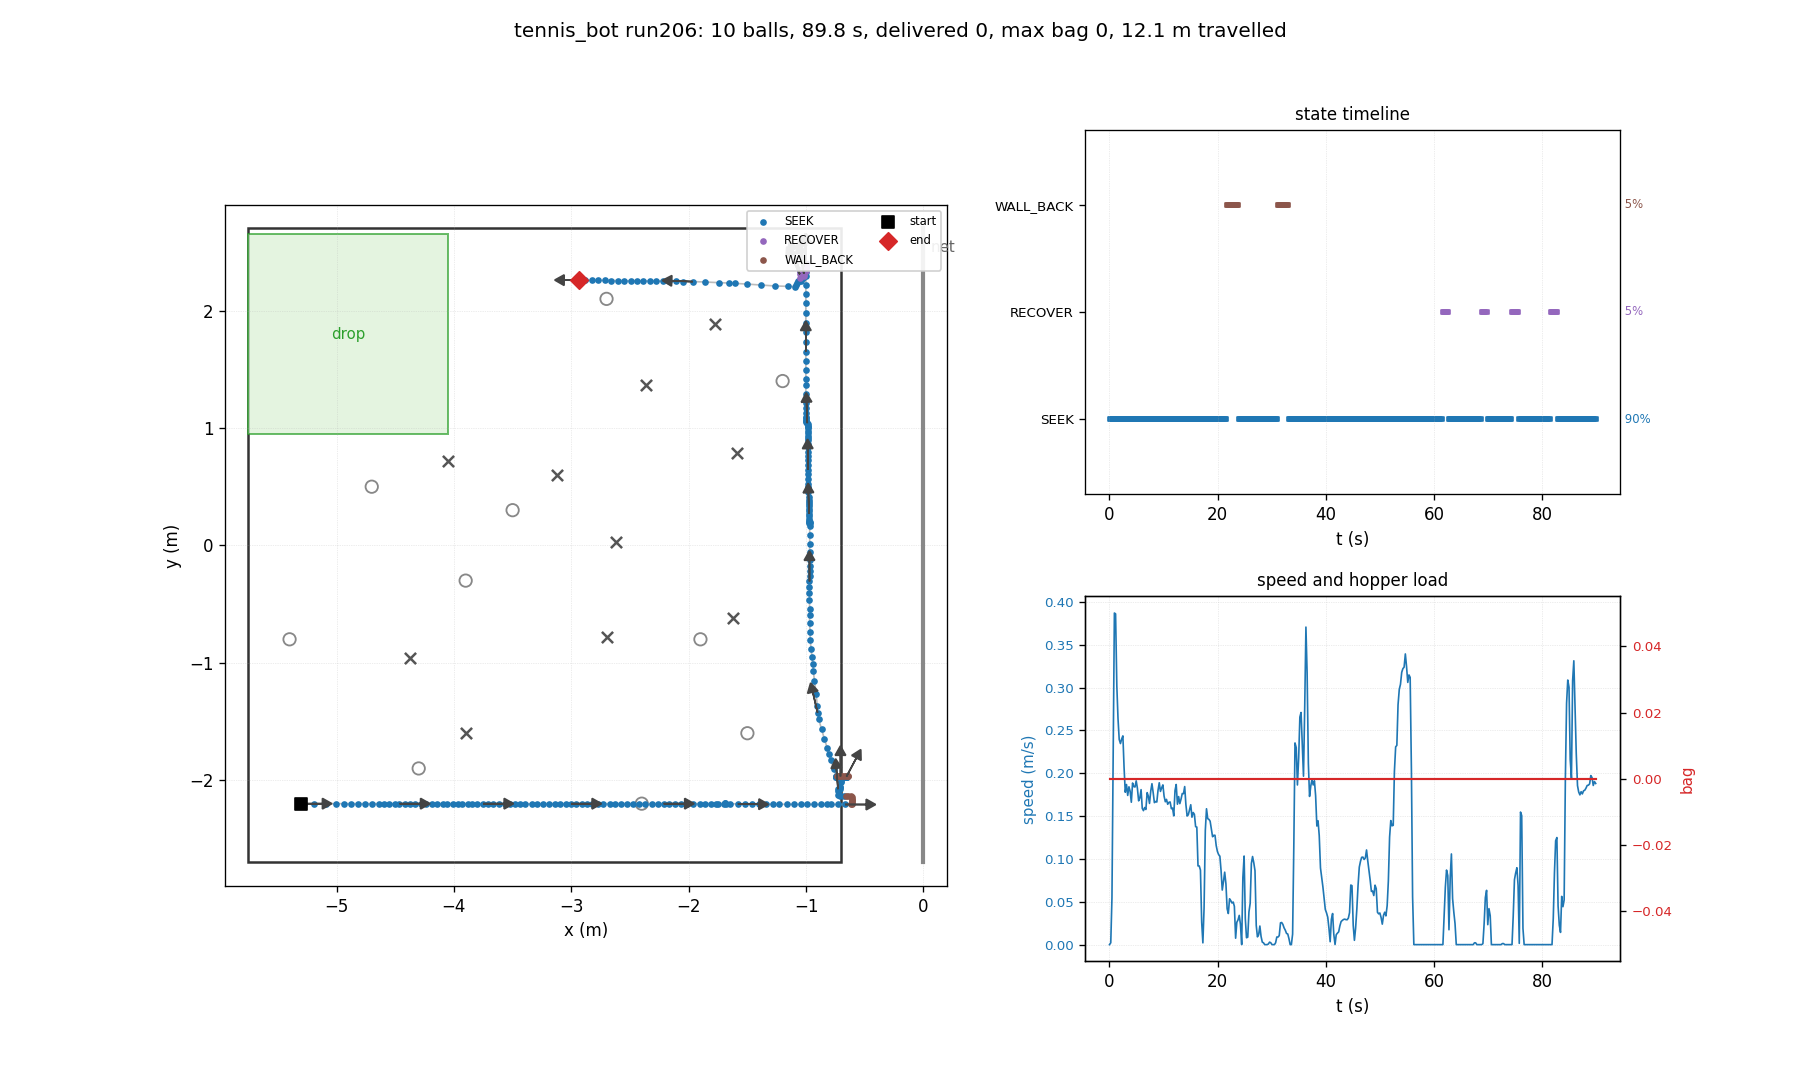

Values plotted in this chart, from the file beside it:
t, state, x, y, heading_deg, bag, delivered, depth, n_balls_in_hopper, ball0_x, ball0_y
0.03, SEEK, -5.300, -2.200, 0.0, 0, 0, 0, 0, -4.700, 0.500
0.26, SEEK, -5.300, -2.200, 0.0, 0, 0, 0, 0, -2.363, 1.368
0.48, SEEK, -5.299, -2.200, 0.0, 0, 0, 0, 0, -2.363, 1.368
0.70, SEEK, -5.274, -2.200, 0.0, 0, 0, 0, 0, -2.363, 1.368
0.93, SEEK, -5.192, -2.200, -0.0, 0, 0, 0, 0, -2.363, 1.368
1.15, SEEK, -5.086, -2.200, -0.0, 0, 0, 0, 0, -2.363, 1.368
1.38, SEEK, -5.004, -2.200, -0.0, 0, 0, 0, 0, -2.363, 1.368
1.60, SEEK, -4.937, -2.200, -0.0, 0, 0, 0, 0, -2.363, 1.368
1.82, SEEK, -4.877, -2.200, -0.1, 0, 0, 0, 0, -2.363, 1.368
2.05, SEEK, -4.819, -2.200, -0.1, 0, 0, 0, 0, -2.363, 1.368
2.27, SEEK, -4.761, -2.200, -0.1, 0, 0, 0, 0, -2.363, 1.368
2.50, SEEK, -4.700, -2.200, -0.1, 0, 0, 0, 0, -2.363, 1.368
2.72, SEEK, -4.640, -2.200, -0.1, 0, 0, 0, 0, -2.363, 1.368
2.94, SEEK, -4.599, -2.201, -0.1, 0, 0, 0, 0, -2.363, 1.368
3.17, SEEK, -4.551, -2.200, 0.0, 0, 0, 0, 0, -2.363, 1.368
3.39, SEEK, -4.506, -2.200, 0.1, 0, 0, 0, 0, -2.363, 1.368
3.62, SEEK, -4.464, -2.200, 0.0, 0, 0, 0, 0, -2.363, 1.368
3.84, SEEK, -4.414, -2.200, 0.1, 0, 0, 0, 0, -2.363, 1.368
4.06, SEEK, -4.376, -2.200, 0.1, 0, 0, 0, 0, -2.363, 1.368
4.29, SEEK, -4.330, -2.200, 0.0, 0, 0, 0, 0, -2.363, 1.368
4.51, SEEK, -4.281, -2.200, 0.0, 0, 0, 0, 0, -2.363, 1.368
4.74, SEEK, -4.237, -2.200, -0.0, 0, 0, 0, 0, -2.363, 1.368
4.96, SEEK, -4.188, -2.200, 0.1, 0, 0, 0, 0, -2.363, 1.368
5.18, SEEK, -4.142, -2.200, 0.1, 0, 0, 0, 0, -2.363, 1.368
5.41, SEEK, -4.095, -2.200, 0.0, 0, 0, 0, 0, -2.363, 1.368
5.63, SEEK, -4.056, -2.200, -0.0, 0, 0, 0, 0, -2.363, 1.368
5.86, SEEK, -4.007, -2.200, -0.1, 0, 0, 0, 0, -2.363, 1.368
6.08, SEEK, -3.963, -2.200, -0.1, 0, 0, 0, 0, -2.363, 1.368
6.30, SEEK, -3.927, -2.200, -0.1, 0, 0, 0, 0, -2.363, 1.368
6.53, SEEK, -3.882, -2.200, -0.1, 0, 0, 0, 0, -2.363, 1.368
6.75, SEEK, -3.844, -2.200, -0.1, 0, 0, 0, 0, -2.363, 1.368
6.98, SEEK, -3.800, -2.200, -0.1, 0, 0, 0, 0, -2.363, 1.368
7.20, SEEK, -3.752, -2.200, -0.0, 0, 0, 0, 0, -2.363, 1.368
7.42, SEEK, -3.711, -2.201, -0.1, 0, 0, 0, 0, -2.363, 1.368
7.65, SEEK, -3.665, -2.201, -0.1, 0, 0, 0, 0, -2.363, 1.368
7.87, SEEK, -3.617, -2.201, -0.1, 0, 0, 0, 0, -2.363, 1.368
8.10, SEEK, -3.566, -2.201, -0.1, 0, 0, 0, 0, -2.363, 1.368
8.32, SEEK, -3.523, -2.201, -0.1, 0, 0, 0, 0, -2.363, 1.368
8.54, SEEK, -3.480, -2.201, -0.0, 0, 0, 0, 0, -2.363, 1.368
8.77, SEEK, -3.434, -2.201, 0.0, 0, 0, 0, 0, -2.363, 1.368
8.99, SEEK, -3.391, -2.201, -0.0, 0, 0, 0, 0, -2.363, 1.368
9.22, SEEK, -3.337, -2.201, 0.1, 0, 0, 0, 0, -2.363, 1.368
9.44, SEEK, -3.289, -2.201, 0.1, 0, 0, 0, 0, -2.363, 1.368
9.66, SEEK, -3.243, -2.200, 0.1, 0, 0, 0, 0, -2.363, 1.368
9.89, SEEK, -3.190, -2.200, 0.1, 0, 0, 0, 0, -2.363, 1.368
10.11, SEEK, -3.141, -2.200, 0.0, 0, 0, 0, 0, -2.363, 1.368
10.34, SEEK, -3.095, -2.200, 0.1, 0, 0, 0, 0, -2.363, 1.368
10.56, SEEK, -3.049, -2.200, 0.0, 0, 0, 0, 0, -2.363, 1.368
10.78, SEEK, -3.003, -2.200, -0.1, 0, 0, 0, 0, -2.363, 1.368
11.01, SEEK, -2.957, -2.201, -0.1, 0, 0, 0, 0, -2.363, 1.368
11.23, SEEK, -2.910, -2.200, -0.0, 0, 0, 0, 0, -2.363, 1.368
11.46, SEEK, -2.864, -2.200, 0.1, 0, 0, 0, 0, -2.363, 1.368
11.68, SEEK, -2.820, -2.200, 0.1, 0, 0, 0, 0, -2.363, 1.368
11.90, SEEK, -2.775, -2.200, -0.0, 0, 0, 0, 0, -2.363, 1.368
12.13, SEEK, -2.734, -2.200, -0.0, 0, 0, 0, 0, -2.363, 1.368
12.35, SEEK, -2.672, -2.200, 0.2, 0, 0, 0, 0, -2.363, 1.368
12.58, SEEK, -2.626, -2.200, 0.1, 0, 0, 0, 0, -2.363, 1.368
12.80, SEEK, -2.576, -2.200, 0.1, 0, 0, 0, 0, -2.363, 1.368
13.02, SEEK, -2.526, -2.200, 0.1, 0, 0, 0, 0, -2.363, 1.368
13.25, SEEK, -2.478, -2.200, 0.0, 0, 0, 0, 0, -2.363, 1.368
... 342 more rows
